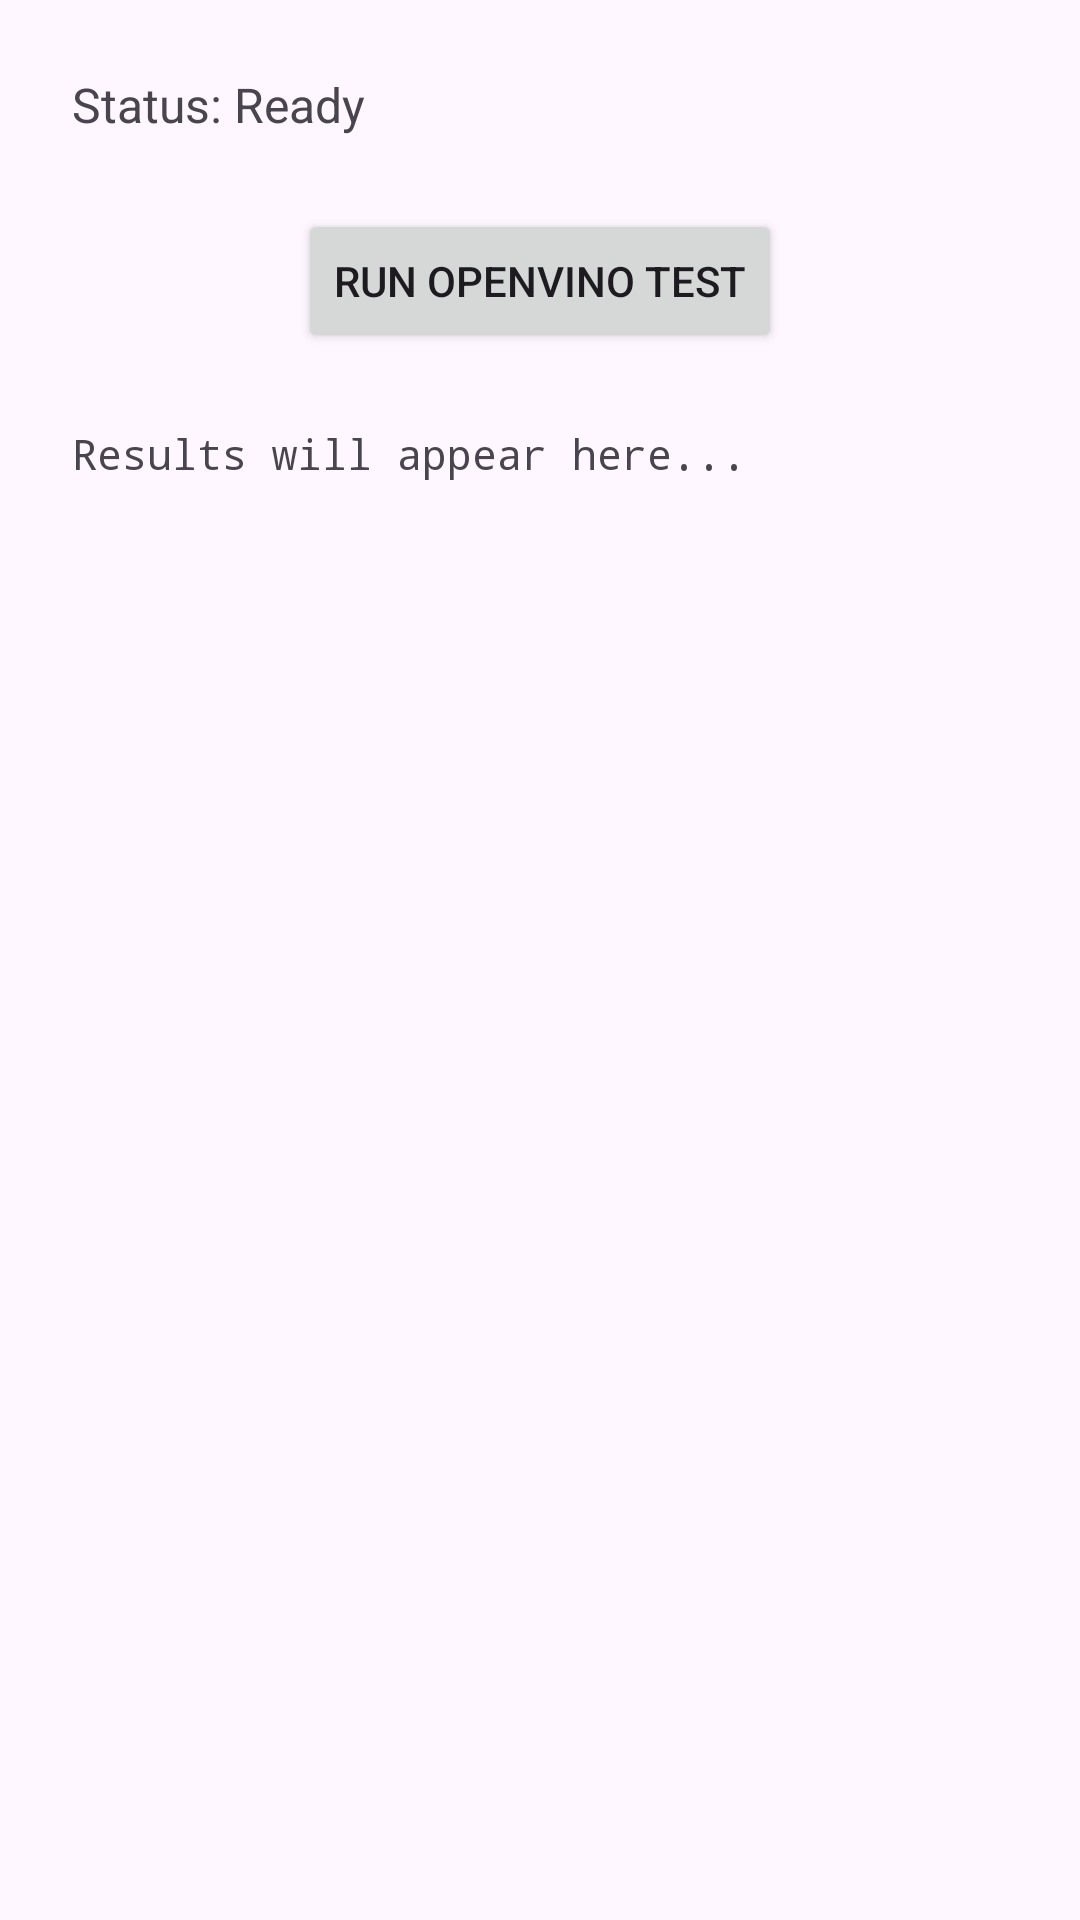

Produce the Android XML layout that renders to this screen, including the resource entries it uses.
<!-- AndroidManifest.xml: application theme Theme.VocalX -->
<!-- res/layout/activity_test_openvino.xml -->
<?xml version="1.0" encoding="utf-8"?>
<androidx.constraintlayout.widget.ConstraintLayout 
    xmlns:android="http://schemas.android.com/apk/res/android"
    xmlns:app="http://schemas.android.com/apk/res-auto"
    android:layout_width="match_parent"
    android:layout_height="match_parent"
    android:padding="16dp">

    <TextView
        android:id="@+id/status_text"
        android:layout_width="match_parent"
        android:layout_height="wrap_content"
        android:text="Status: Ready"
        android:textSize="16sp"
        android:padding="8dp"
        app:layout_constraintTop_toTopOf="parent"/>

    <Button
        android:id="@+id/test_button"
        android:layout_width="wrap_content"
        android:layout_height="wrap_content"
        android:text="Run OpenVINO Test"
        android:layout_marginTop="16dp"
        app:layout_constraintStart_toStartOf="parent"
        app:layout_constraintEnd_toEndOf="parent"
        app:layout_constraintTop_toBottomOf="@id/status_text"/>

    <ScrollView
        android:layout_width="match_parent"
        android:layout_height="0dp"
        android:layout_marginTop="16dp"
        app:layout_constraintTop_toBottomOf="@id/test_button"
        app:layout_constraintBottom_toBottomOf="parent">

        <TextView
            android:id="@+id/result_text"
            android:layout_width="match_parent"
            android:layout_height="wrap_content"
            android:text="Results will appear here..."
            android:textSize="14sp"
            android:fontFamily="monospace"
            android:padding="8dp"/>

    </ScrollView>

</androidx.constraintlayout.widget.ConstraintLayout>
<!-- resources referenced by this layout -->
<resources>
  <style name="Theme.VocalX" parent="Theme.Material3.DayNight.NoActionBar">
          
          <item name="colorPrimary">@color/purple_500</item>
          <item name="colorOnPrimary">@color/white</item>
          <item name="colorPrimaryContainer">@color/purple_700</item>
          <item name="colorOnPrimaryContainer">@color/white</item>
          
          
          <item name="colorSecondary">@color/teal_200</item>
          <item name="colorOnSecondary">@color/black</item>
          <item name="colorSecondaryContainer">@color/teal_700</item>
          <item name="colorOnSecondaryContainer">@color/white</item>
          
          
          <item name="android:statusBarColor" tools:targetApi="l">?attr/colorPrimary</item>
          
          
          <item name="android:windowLightStatusBar">true</item>
          <item name="android:windowDrawsSystemBarBackgrounds">true</item>
      </style>
  <color name="purple_500">#FF6200EE</color>
  <color name="white">#FFFFFFFF</color>
  <color name="purple_700">#FF3700B3</color>
  <color name="teal_200">#FF03DAC5</color>
  <color name="black">#FF000000</color>
  <color name="teal_700">#FF018786</color>
</resources>
